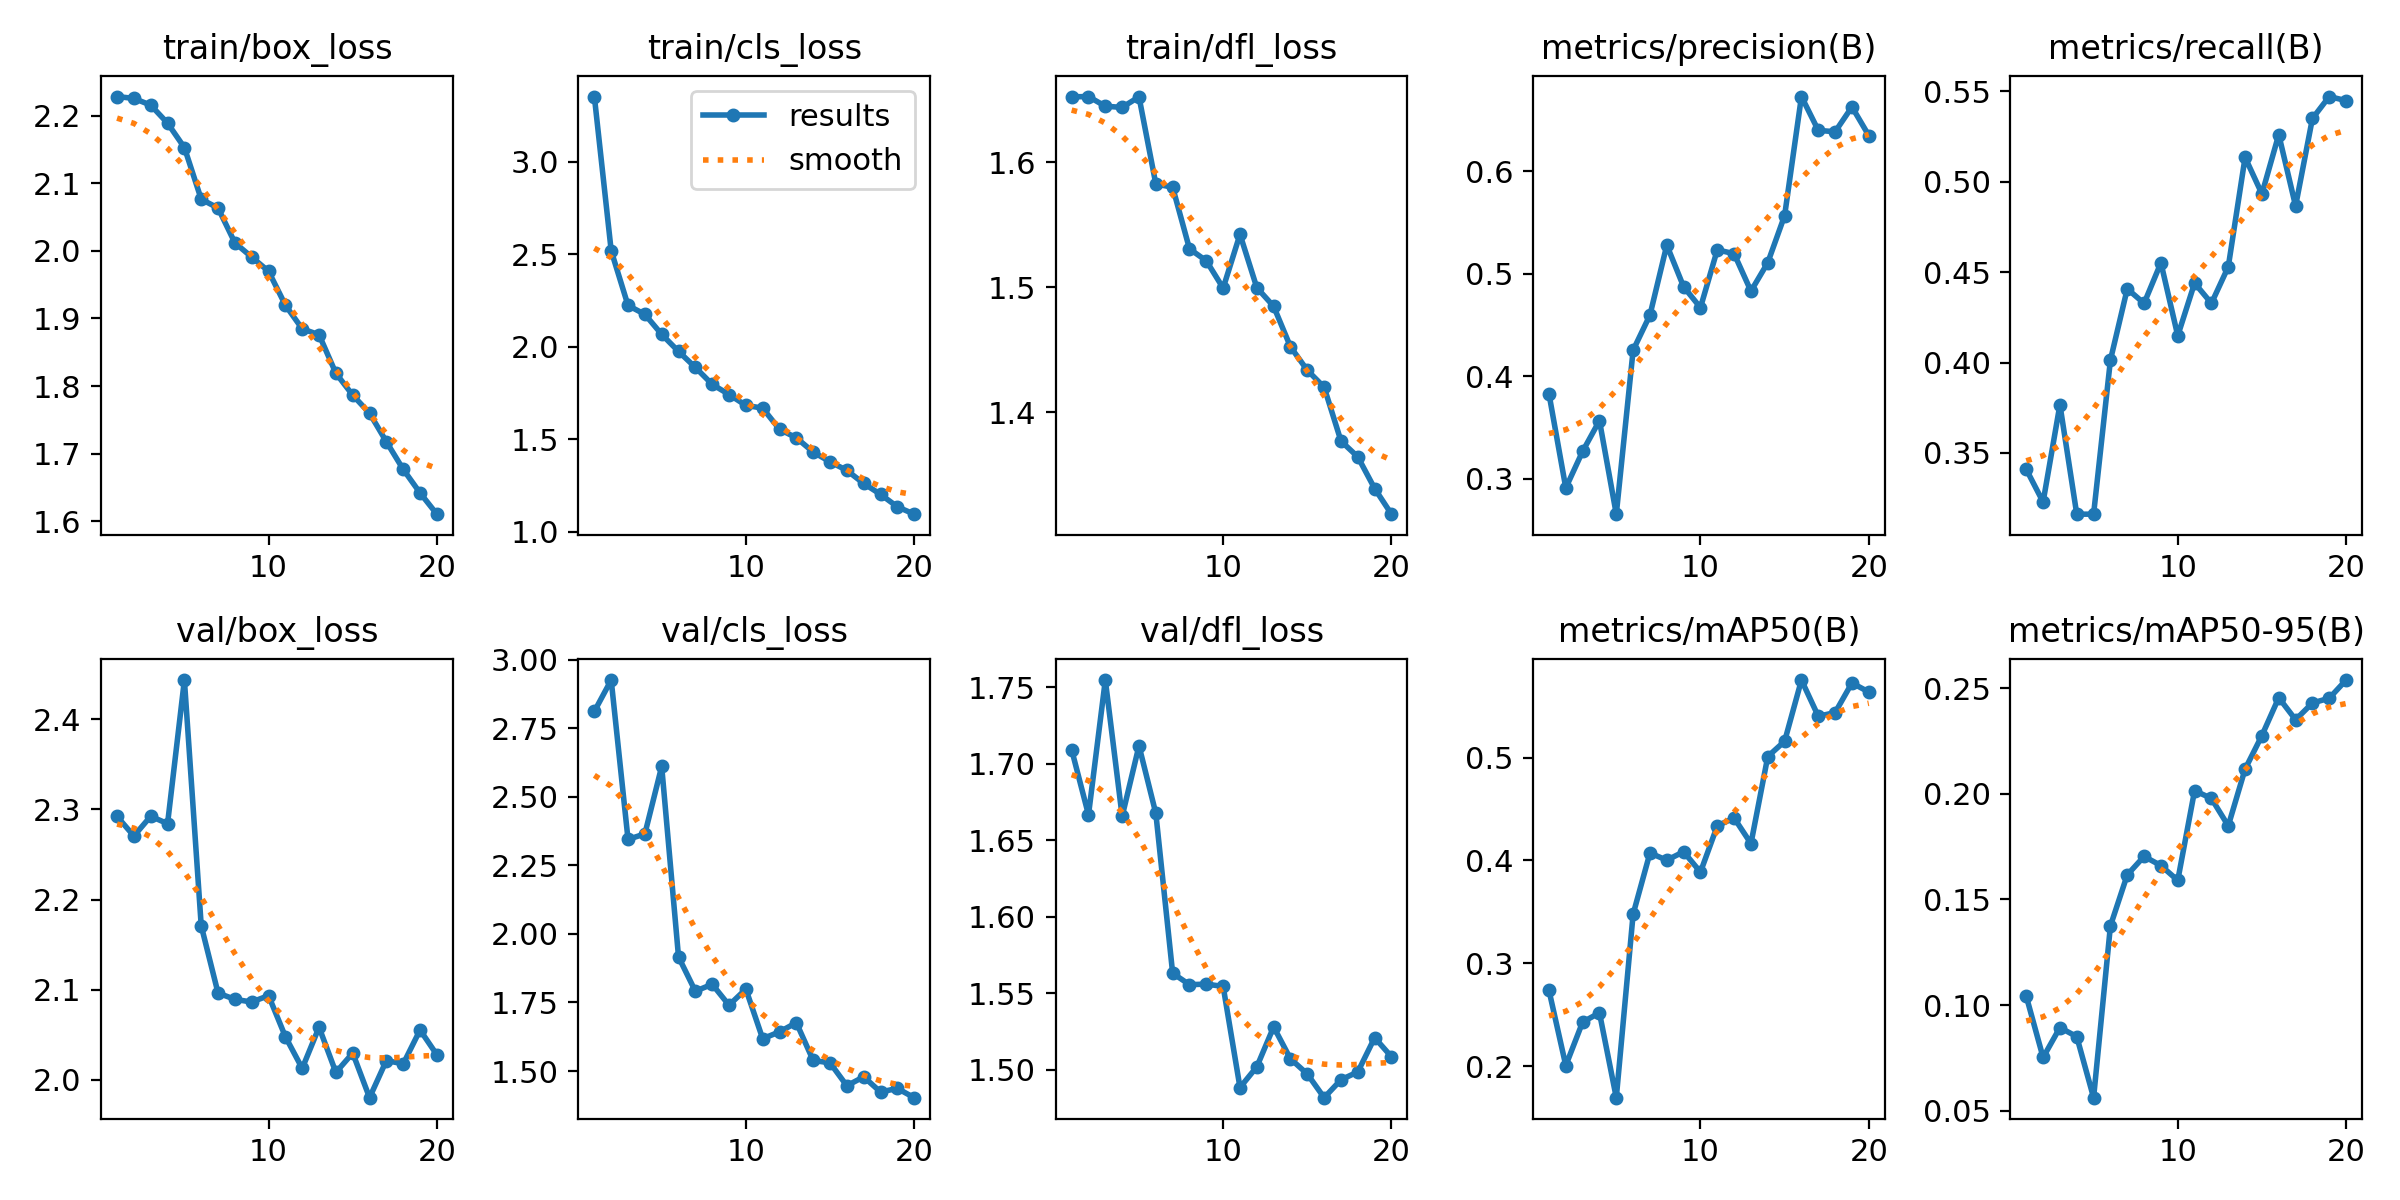

Data behind this chart, as committed beside it:
epoch, time, train/box_loss, train/cls_loss, train/dfl_loss, metrics/precision(B), metrics/recall(B), metrics/mAP50(B), metrics/mAP50-95(B), val/box_loss, val/cls_loss, val/dfl_loss, lr/pg0, lr/pg1, lr/pg2
1, 136.2, 2.228, 3.353, 1.652, 0.383, 0.3409, 0.2737, 0.1042, 2.292, 2.811, 1.709, 0.0006626, 0.0006626, 0.0006626
2, 269.8, 2.225, 2.52, 1.652, 0.291, 0.3229, 0.2005, 0.0752, 2.27, 2.926, 1.667, 0.001263, 0.001263, 0.001263
3, 402.6, 2.215, 2.224, 1.645, 0.3267, 0.3767, 0.2427, 0.08936, 2.292, 2.345, 1.755, 0.001798, 0.001798, 0.001798
4, 534.7, 2.189, 2.176, 1.644, 0.3567, 0.3161, 0.2518, 0.08507, 2.284, 2.365, 1.666, 0.001703, 0.001703, 0.001703
5, 667, 2.153, 2.068, 1.652, 0.2654, 0.3161, 0.1693, 0.05618, 2.443, 2.611, 1.712, 0.001604, 0.001604, 0.001604
6, 799.7, 2.076, 1.975, 1.582, 0.4254, 0.4013, 0.3477, 0.1375, 2.171, 1.916, 1.668, 0.001505, 0.001505, 0.001505
7, 932.5, 2.063, 1.889, 1.58, 0.4597, 0.4407, 0.4073, 0.1616, 2.096, 1.791, 1.563, 0.001406, 0.001406, 0.001406
8, 2187, 2.012, 1.798, 1.531, 0.528, 0.4327, 0.4002, 0.1704, 2.089, 1.816, 1.556, 0.001307, 0.001307, 0.001307
9, 2527, 1.991, 1.742, 1.521, 0.4874, 0.4552, 0.4084, 0.166, 2.086, 1.74, 1.556, 0.001208, 0.001208, 0.001208
10, 2659, 1.97, 1.684, 1.499, 0.467, 0.4148, 0.3886, 0.159, 2.094, 1.799, 1.555, 0.001109, 0.001109, 0.001109
11, 2809, 1.92, 1.669, 1.542, 0.5234, 0.444, 0.4336, 0.2015, 2.048, 1.618, 1.488, 0.00101, 0.00101, 0.00101
12, 2941, 1.885, 1.554, 1.5, 0.5196, 0.4327, 0.4413, 0.1978, 2.013, 1.643, 1.502, 0.000911, 0.000911, 0.000911
13, 3073, 1.876, 1.508, 1.485, 0.4831, 0.4529, 0.4164, 0.1848, 2.058, 1.676, 1.528, 0.000812, 0.000812, 0.000812
14, 3205, 1.819, 1.432, 1.452, 0.5109, 0.5134, 0.5011, 0.2117, 2.008, 1.539, 1.507, 0.000713, 0.000713, 0.000713
15, 3337, 1.787, 1.379, 1.434, 0.5568, 0.4933, 0.5159, 0.2276, 2.03, 1.53, 1.497, 0.000614, 0.000614, 0.000614
16, 3583, 1.76, 1.332, 1.42, 0.673, 0.5261, 0.5754, 0.2455, 1.98, 1.446, 1.482, 0.000515, 0.000515, 0.000515
17, 3715, 1.718, 1.262, 1.377, 0.64, 0.4865, 0.5402, 0.235, 2.022, 1.479, 1.494, 0.000416, 0.000416, 0.000416
18, 3847, 1.677, 1.203, 1.364, 0.6386, 0.535, 0.5438, 0.243, 2.018, 1.424, 1.499, 0.000317, 0.000317, 0.000317
19, 3979, 1.642, 1.136, 1.339, 0.6629, 0.5471, 0.5726, 0.2452, 2.055, 1.437, 1.521, 0.000218, 0.000218, 0.000218
20, 4111, 1.611, 1.096, 1.319, 0.635, 0.5448, 0.5638, 0.2538, 2.028, 1.403, 1.509, 0.000119, 0.000119, 0.000119
